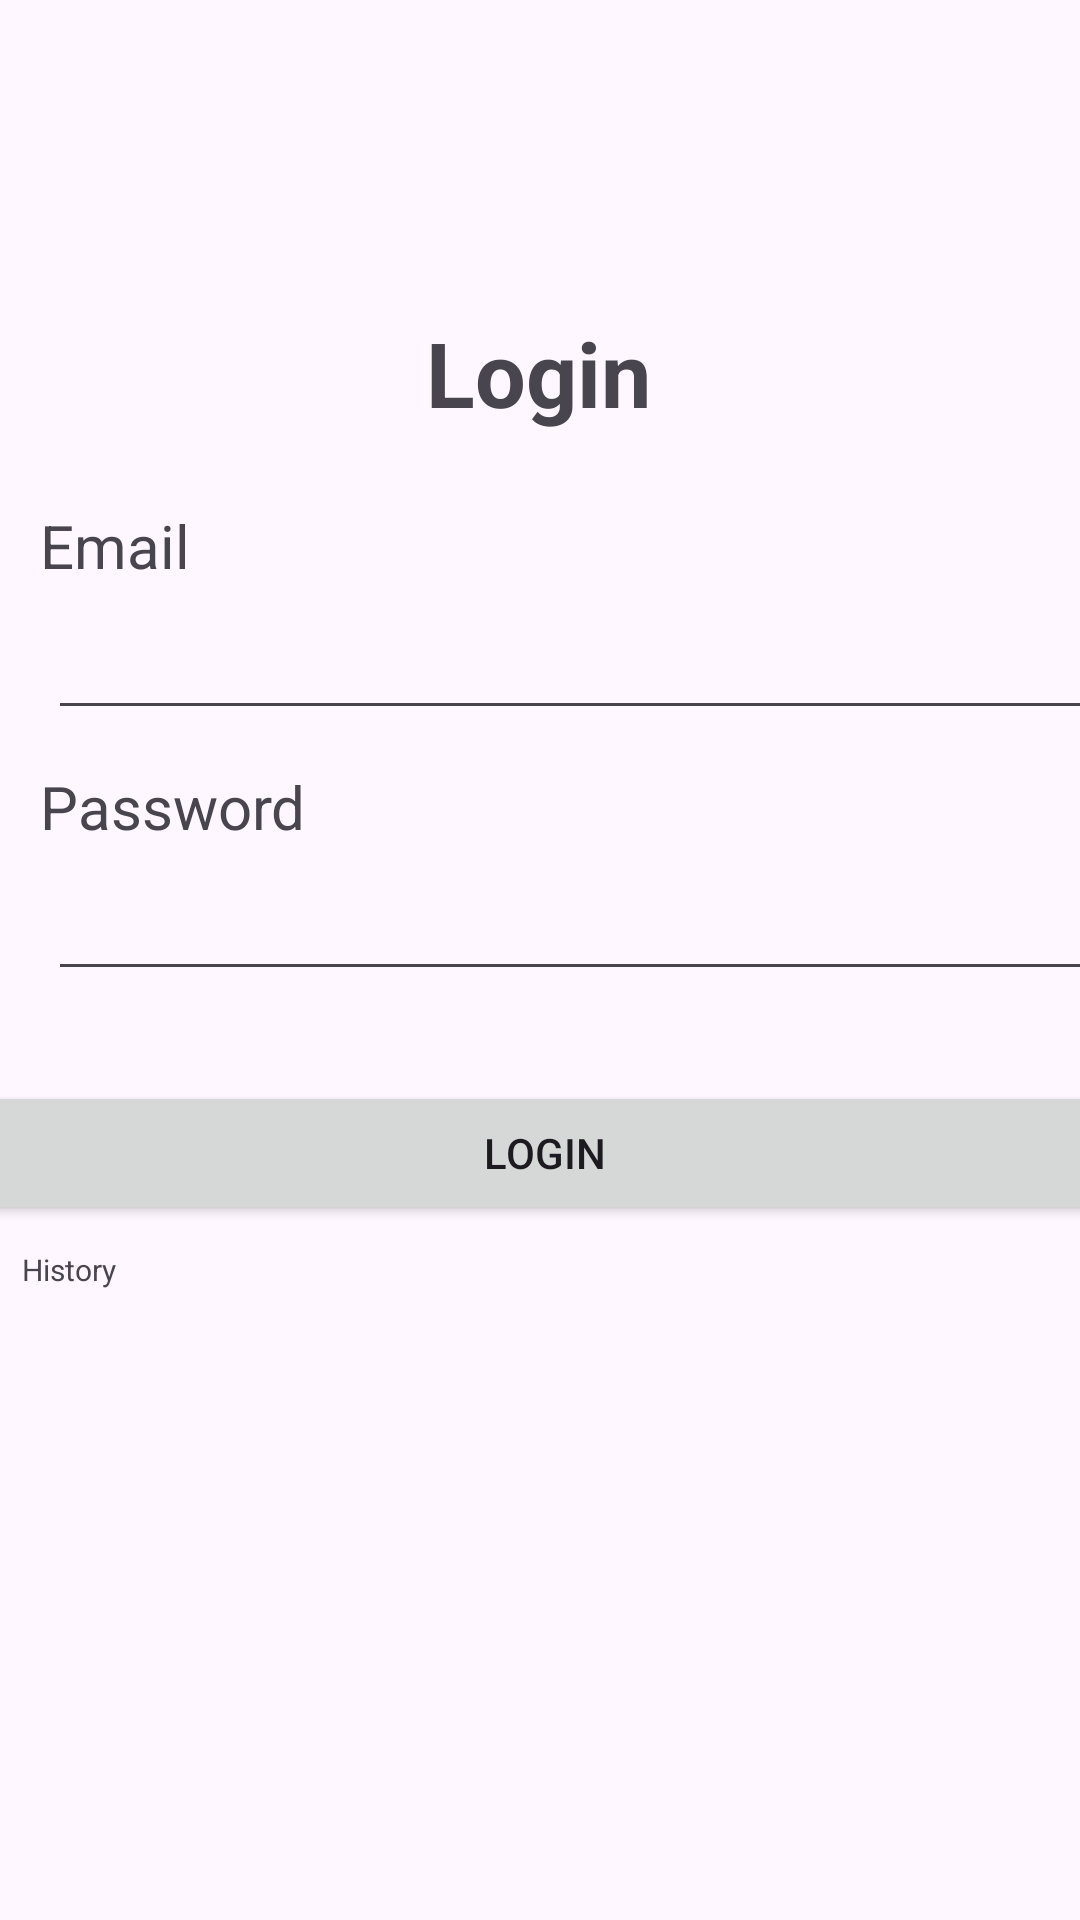

Android layout source for this screen:
<!-- AndroidManifest.xml: application theme Theme.TugasFundamentalAndroid -->
<!-- res/layout/activity_login.xml -->
<?xml version="1.0" encoding="utf-8"?>
<androidx.constraintlayout.widget.ConstraintLayout xmlns:android="http://schemas.android.com/apk/res/android"
    xmlns:app="http://schemas.android.com/apk/res-auto"
    xmlns:tools="http://schemas.android.com/tools"
    android:layout_width="match_parent"
    android:layout_height="match_parent"
    tools:context=".LoginActivity">

    <TextView
        android:id="@+id/textView"
        android:layout_width="wrap_content"
        android:layout_height="wrap_content"
        android:layout_marginTop="104dp"
        android:text="Login"
        android:textAlignment="center"
        android:textSize="30sp"
        android:textStyle="bold"
        app:layout_constraintEnd_toEndOf="parent"
        app:layout_constraintHorizontal_bias="0.498"
        app:layout_constraintStart_toStartOf="parent"
        app:layout_constraintTop_toTopOf="parent" />

    <TextView
        android:id="@+id/tv_email"
        android:layout_width="54dp"
        android:layout_height="23dp"
        android:layout_marginTop="24dp"
        android:text="Email"
        android:textSize="20sp"
        app:layout_constraintEnd_toEndOf="parent"
        app:layout_constraintHorizontal_bias="0.044"
        app:layout_constraintStart_toStartOf="parent"
        app:layout_constraintTop_toBottomOf="@+id/textView" />

    <EditText
        android:id="@+id/edt_email"
        android:layout_width="370dp"
        android:layout_height="44dp"
        android:layout_marginStart="16dp"
        android:layout_marginTop="8dp"
        android:layout_marginEnd="16dp"
        app:layout_constraintEnd_toEndOf="parent"
        app:layout_constraintHorizontal_bias="0.0"
        app:layout_constraintStart_toStartOf="parent"
        app:layout_constraintTop_toBottomOf="@+id/tv_email" />

    <TextView
        android:id="@+id/tv_password"
        android:layout_width="106dp"
        android:layout_height="23dp"
        android:layout_marginTop="12dp"
        android:text="Password"
        android:textSize="20sp"
        app:layout_constraintEnd_toEndOf="parent"
        app:layout_constraintHorizontal_bias="0.052"
        app:layout_constraintStart_toStartOf="parent"
        app:layout_constraintTop_toBottomOf="@+id/edt_email" />

    <EditText
        android:id="@+id/edt_password"
        android:layout_width="370dp"
        android:layout_height="44dp"
        android:layout_marginStart="16dp"
        android:layout_marginTop="8dp"
        android:layout_marginEnd="16dp"
        app:layout_constraintEnd_toEndOf="parent"
        app:layout_constraintHorizontal_bias="0.0"
        app:layout_constraintStart_toStartOf="parent"
        app:layout_constraintTop_toBottomOf="@+id/tv_password" />

    <Button
        android:id="@+id/btn_login"
        android:layout_width="390dp"
        android:layout_height="48dp"
        android:layout_marginTop="30dp"
        android:text="Login"
        app:layout_constraintEnd_toEndOf="parent"
        app:layout_constraintHorizontal_bias="0.476"
        app:layout_constraintStart_toStartOf="parent"
        app:layout_constraintTop_toBottomOf="@+id/edt_password" />

    <TextView
        android:id="@+id/tv_history"
        android:layout_width="221dp"
        android:layout_height="16dp"
        android:layout_marginTop="8dp"
        android:text="History"
        android:textSize="10sp"
        app:layout_constraintEnd_toEndOf="parent"
        app:layout_constraintHorizontal_bias="0.052"
        app:layout_constraintStart_toStartOf="parent"
        app:layout_constraintTop_toBottomOf="@+id/btn_login" />

</androidx.constraintlayout.widget.ConstraintLayout>
<!-- resources referenced by this layout -->
<resources>
  <style name="Theme.TugasFundamentalAndroid" parent="Base.Theme.TugasFundamentalAndroid" />
  <style name="Base.Theme.TugasFundamentalAndroid" parent="Theme.Material3.DayNight.NoActionBar">
          
          
      </style>
</resources>
